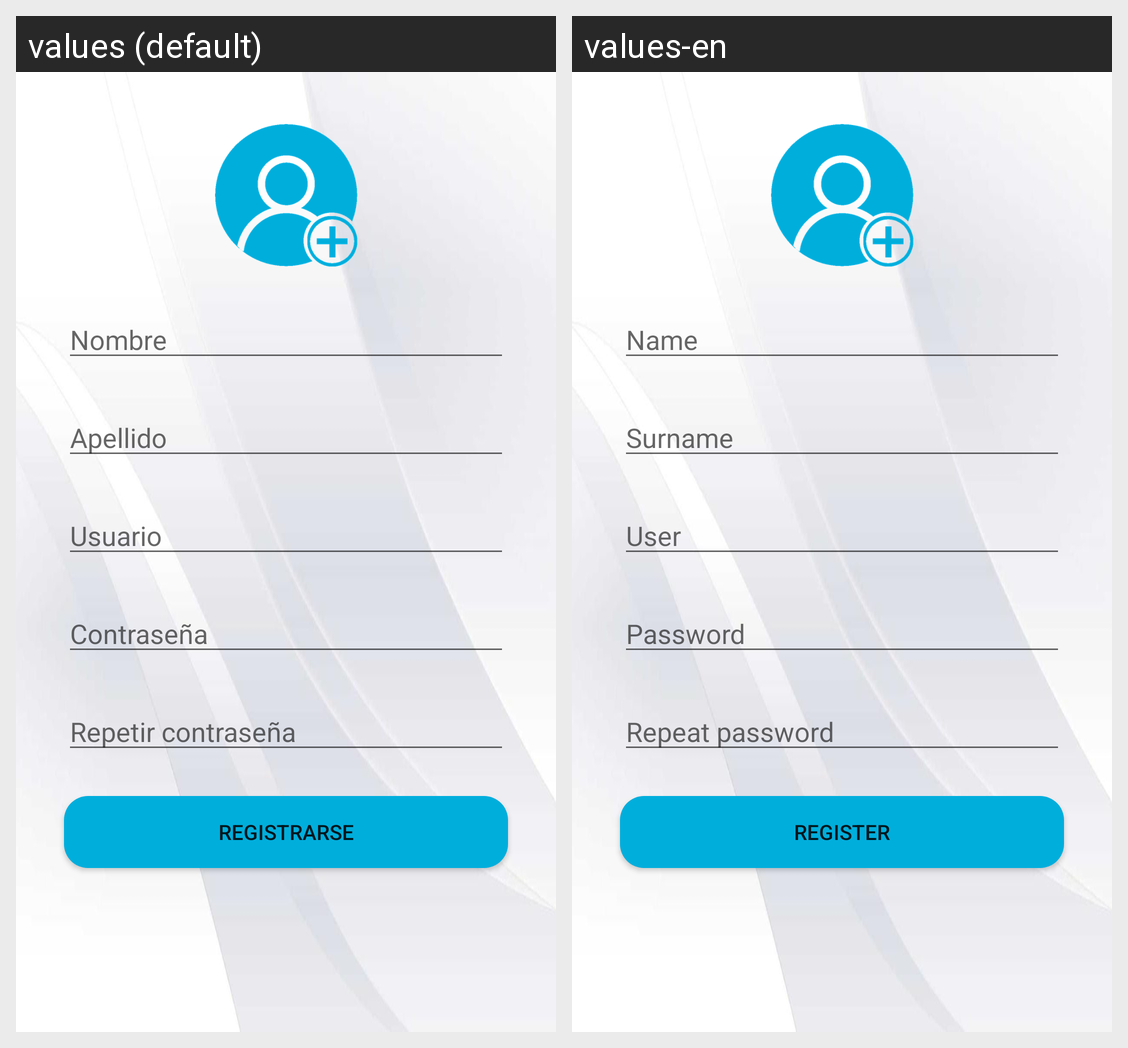

Here is an Android app screen in its default locale and in the app's own translations. Write out the translated-string differences for the strings that appear on this screen.
Android screen res/layout/activity_registration.xml rendered under 2 locales, left to right: values (default), values-en. Device: Nexus 5 (rendered at 1080×1920; each locale shown at half size, 540×960, under a caption strip naming it); theme AppTheme.NoActionBar.
Strings drawn on this screen, with the default value and each locale's value (text and hints the layout hard-codes, and strings that could not be matched under every locale, appear in the picture but are not listed):

nombre
  values: Nombre
  values-en: Name

apellido
  values: Apellido
  values-en: Surname

usuario
  values: Usuario
  values-en: User

registrarse
  values: REGISTRARSE
  values-en: REGISTER
